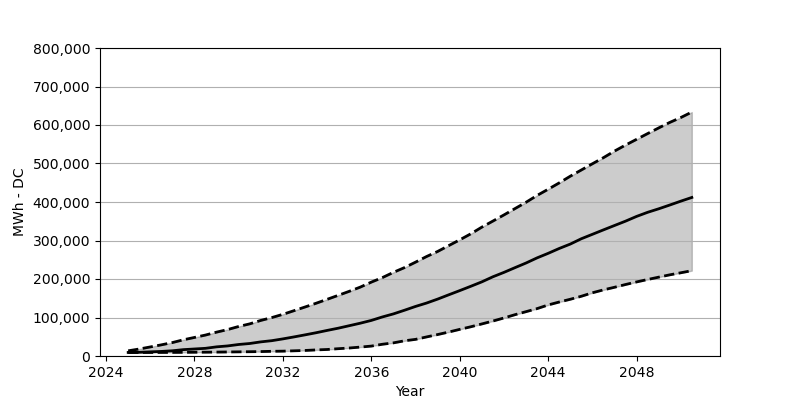

Values plotted in this chart, from the file beside it:
Date, Low, Base, High
2025-01, 9069, 9232, 13481
2025-07, 9151, 9641, 18138
2026-01, 9151, 10785, 23531
2026-07, 9232, 11847, 28923
2027-01, 9314, 13563, 34887
2027-07, 9478, 16504, 42077
2028-01, 9723, 18220, 48205
2028-07, 9886, 19936, 54414
2029-01, 10131, 23776, 62013
2029-07, 10458, 26145, 68631
2030-01, 10785, 29903, 76719
2030-07, 11112, 32436, 83419
2031-01, 11520, 36685, 92407
2031-07, 12174, 39790, 99760
2032-01, 12582, 44447, 108257
2032-07, 13481, 49512, 117653
2033-01, 14380, 54905, 127294
2033-07, 15769, 60379, 136935
2034-01, 16913, 66425, 147229
2034-07, 18955, 72144, 157442
2035-01, 20753, 78680, 167982
2035-07, 23122, 85135, 178849
2036-01, 25737, 92407, 191921
2036-07, 30475, 101394, 203605
2037-01, 34152, 109401, 217331
2037-07, 39463, 118797, 229586
2038-01, 43221, 128764, 243803
2038-07, 49512, 137507, 258346
2039-01, 55722, 147801, 271582
2039-07, 62176, 158831, 286615
2040-01, 69203, 169861, 301731
2040-07, 75902, 181055, 317336
2041-01, 83337, 192657, 334820
2041-07, 90772, 205729, 350426
2042-01, 98861, 217249, 366521
2042-07, 107277, 229423, 382862
2043-01, 115202, 241597, 399366
2043-07, 123045, 254833, 417014
2044-01, 132605, 266680, 433191
2044-07, 140203, 279262, 449614
2045-01, 147393, 290782, 467098
2045-07, 155155, 304508, 483112
2046-01, 164224, 316110, 499371
2046-07, 171740, 327549, 515058
2047-01, 178522, 338987, 532297
2047-07, 185630, 350181, 547821
2048-01, 192411, 362600, 562854
2048-07, 198703, 373221, 577724
2049-01, 204830, 382372, 592513
2049-07, 210795, 392094, 606647
2050-01, 216187, 402226, 619475
2050-07, 221661, 411785, 633610
